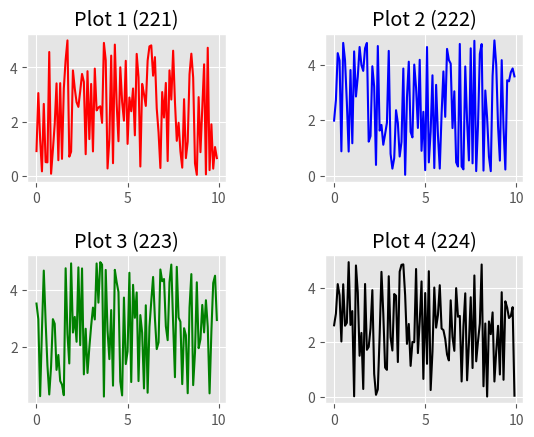

Recreate this plot in Python.
import matplotlib.pyplot as plt
import numpy as np

# rng generator
rng=np.random.default_rng()
rints1=rng.random(100)
rints2=rng.random(100)
rints3=rng.random(100)
rints4=rng.random(100)

# x-axis values for all four graphs
x1=np.arange(0,10,0.1)
x2=np.arange(0,10,0.1)
x3=np.arange(0,10,0.1)
x4=np.arange(0,10,0.1)

# define a scale value since rng.random only goes from 0 -> 1
# --scaling it to 10 will map .2 to 2, .5 to 5, etc-- 
scale_value = 5

# y-axis values for all four graphs
y1=rints1*scale_value
y2=rints2*scale_value
y3=rints3*scale_value
y4=rints4*scale_value

# style selection
plt.style.use('ggplot')

# make a figure container to hold the subplots
fig=plt.figure()

# define the subplots and where they go in the figure
# add_subplot(nrows,ncols,plot_number)
# plot_number reads left -> right, top -> bottom
plt1=fig.add_subplot(221)
plt2=fig.add_subplot(222)
plt3=fig.add_subplot(223)
plt4=fig.add_subplot(224)

# plot each of the subplots
# colors: r=red, b=blue, g=green, k=black
plt1.plot(x1,y1,color='r')
plt1.set_title('Plot 1 (221)')

plt2.plot(x2,y2,color='b')
plt2.set_title('Plot 2 (222)')

plt3.plot(x3,y3,color='g')
plt3.set_title('Plot 3 (223)')

plt4.plot(x4,y4,color='k')
plt4.set_title('Plot 4 (224)')

# adjust space between subplot
fig.subplots_adjust(hspace=.5,wspace=.5)

# plot the figure
plt.show()